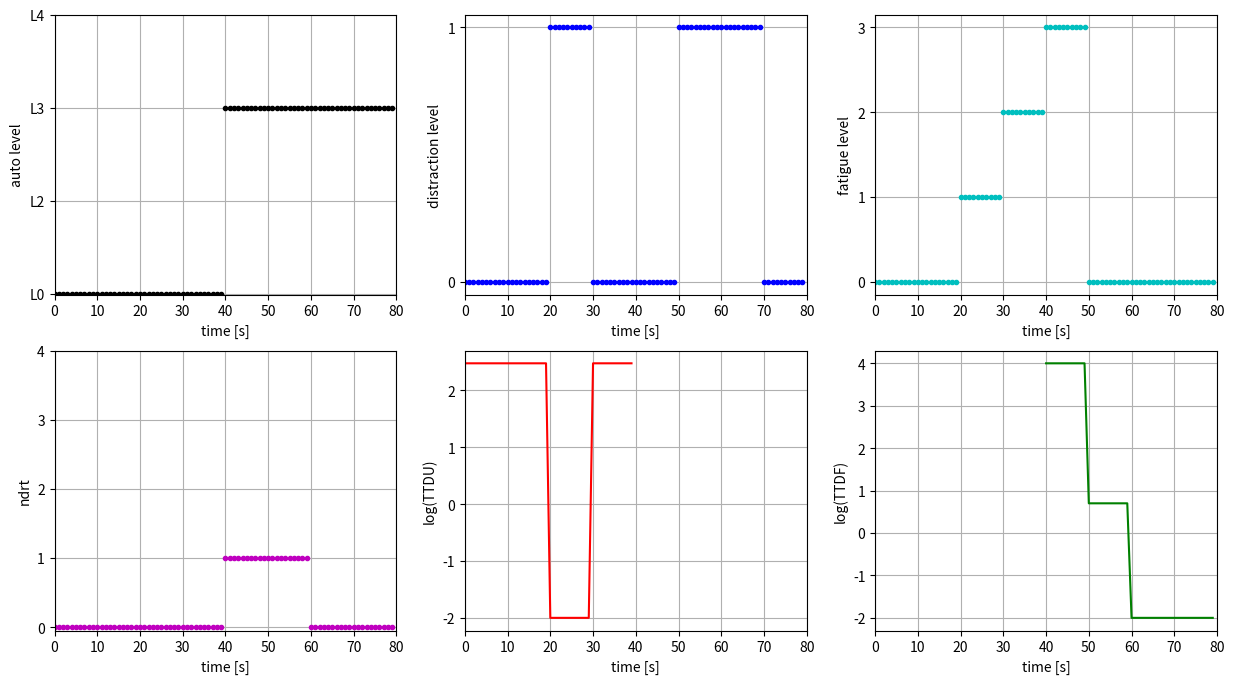
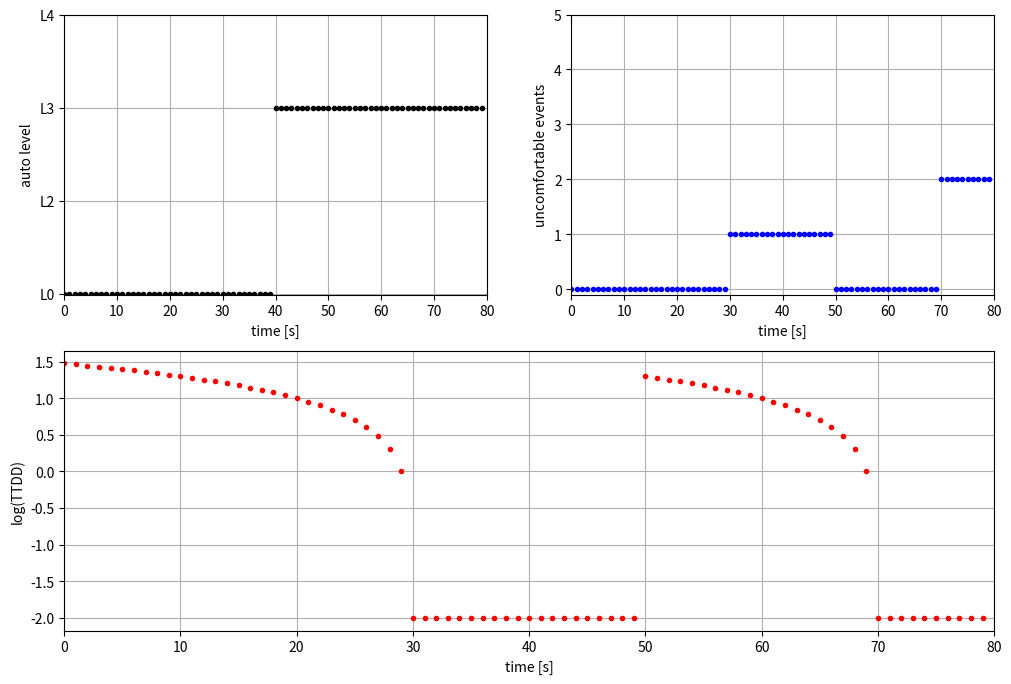

Source code (Python) for these figures, in order:
# Compute TTDF/TTDU/TTDD
import random
import numpy as np
import matplotlib.pyplot as plt


def compute_ttdx(seq_len, auto_level, distraction_level, fatigue_level, ndrt_type, event_state, dt, np_uc):
    
    '''
    Parameters
    ------------
    + seq_len: int
        Length of the sequence
    + auto_level: ndarray
        Level of automation, i.e., L0/L2/L3/L4
    + distraction_level: ndarray
        Level of distraction, i.e., 0,1
    + fatigue_level: ndarray
        Level of fatigue, i.e., 0,1,2,3
    + ndrt_type: ndarray
        Non-driving related task, which impacts the take over time in L3/l4
    + event_state: ndarray
        Uncomfrotable events
    + dt: float
        Time of each step
    + np_uc: predicted time, second
        Predicted horizon of uncomfortable events
    
    Returns
    -------------
    + TTDF: np.array
        Time to driver fitness, only filled with L3 and L4, otherwise np.nan
    + TTDU: np.array
        Time to driver unfitness, only filled with L0 and L2, otherwise np.nan
    + TTDD: np.array
        Time to driver discomfort, determined by uncomfortable events
    '''
    
    UNCOMFORT_EVENT = {
        0: 'No_Event',
        1: 'Traffic_Jam', 
        2: 'Poor_Visibility', 
        3: 'Long_Trips', 
        4: 'Motion_Sickness', 
        5: 'Time_Pressure', 
    }

    MODE = {
        0: 'L0',
        1: 'L2', 
        2: 'L3',
        3: 'L4',
    }

    NDRT = {
        0: "None", 
        1: 'Messaging',
        2: 'Obstruction',
        3: 'Immersion', 
        4: 'Obstruction_Immersion',
    }
    
    DISTRACTION = {
        0: 'Sufficient SA',
        1: 'Long term loss of SA',
    }

    FATIGUE = {
        0: 'Alert',
        1: 'Neither alert nor sleepy',
        2: 'Some signs of sleepiness',
        3: 'Sleepy',
    }

    # TTDF
    TTDF   = np.zeros((seq_len,1))
    # distraction related TTDF
    TTDF_d = np.zeros((seq_len,1))  
    # fatigue related TTDF
    TTDF_f = np.zeros((seq_len,1))  
    
    # TTDU
    M = 9999
    TTDU   = M * np.ones((seq_len,1))  
    # distraction related TTDU
    TTDU_d = M * np.ones((seq_len,1))  
    # fatigue related TTDU
    TTDU_f = M * np.ones((seq_len,1))  

    # TTDD
    TTDD = M * np.ones((seq_len,1))    
 
    for i in range(seq_len):
        print('Step: {}'.format(i))
        print('automation mode: ',MODE[auto_level[i]])

        # <TTDU/TTDF>
        if MODE[auto_level[i]] == "L0" or MODE[auto_level[i]] == "L2":
            TTDF[i] = np.nan
            if DISTRACTION[distraction_level[i]]=='Sufficient SA':
                TTDU_d[i] = 60 * 5 
            elif DISTRACTION[distraction_level[i]]=='Long term loss of SA':
                TTDU_d[i] = 0                

            if FATIGUE[fatigue_level[i]]=='Alert':
                TTDU_f[i] = 180 * 60 
            elif FATIGUE[fatigue_level[i]]=='Neither alert nor sleepy':
                TTDU_f[i] = 120 * 60
            elif FATIGUE[fatigue_level[i]]=='Some signs of sleepiness':
                TTDU_f[i] = 30 * 60
            elif FATIGUE[fatigue_level[i]]=='Sleepy':
                TTDU_f[i] = 0

            TTDU[i] = min(TTDU_d[i],TTDU_f[i])

        elif MODE[auto_level[i]] == "L3" or MODE[auto_level[i]] == "L4":
            TTDU[i] = np.nan
            
            TTDF_f[i] = 0 if fatigue_level[i]<3 else M

            if NDRT[ndrt_type[i]]=="None":
                TTDF_d[i] = 0
            elif NDRT[ndrt_type[i]] =="Messaging":
                TTDF_d[i] = 5
            elif NDRT[ndrt_type[i]] =="Obstruction":
                TTDF_d[i] = 10
            elif NDRT[ndrt_type[i]] =="Immersion":
                TTDF_d[i] = 10    
            elif NDRT[ndrt_type[i]] =="Obstruction_Immersion":
                TTDF_d[i] = 20

            TTDF[i] = max(TTDF_d[i],TTDF_f[i])

        # <TTDD>
        uc_end = min(seq_len,i+np_uc)        
        if len(np.where(event_state[i:uc_end]>=1)[0])==0:
            print('Uncomfortable Event Not Found!')
            TTDD[i] = M
        else:
            TTDD[i] = dt * min(np.where(event_state[i:uc_end]>=1)[0])

        # summary
        print('TTDF',TTDF[i])
        print('TTDU',TTDU[i])
        print('TTDD',TTDD[i])

        

    return TTDF, TTDU, TTDD











if __name__ == '__main__':

    seq_len = 80
    dt = 1
    np_uc = 180

    # automation level
    j1 = 0 * np.ones((40))
    j2 = 2 * np.ones((40))
    auto_level = np.hstack((j1,j2))

    # distraction 
    a1 = 0 * np.ones((10))
    a2 = 0 * np.ones((10))
    a3 = 1 * np.ones((10))
    a4 = 0 * np.ones((10))
    a5 = 0 * np.ones((10))
    a6 = 1 * np.ones((10)) 
    a7 = 1 * np.ones((10)) 
    a8 = 0 * np.ones((10)) 
    temp1 = np.hstack((np.hstack((a1,a2)),a3))
    temp2 = np.hstack((temp1,a4))
    temp3 = np.hstack((temp2,a5))
    temp4 = np.hstack((temp3,a6))
    temp5 = np.hstack((temp4,a7))
    distraction_level = np.hstack((temp5,a8))  

    # fatigue
    a1 = 0 * np.ones((10))
    a2 = 0 * np.ones((10))
    a3 = 1 * np.ones((10))
    a4 = 2 * np.ones((10))
    a5 = 3 * np.ones((10))
    a6 = 0 * np.ones((10)) 
    a7 = 0 * np.ones((10)) 
    a8 = 0 * np.ones((10)) 
    temp1 = np.hstack((np.hstack((a1,a2)),a3))
    temp2 = np.hstack((temp1,a4))
    temp3 = np.hstack((temp2,a5))
    temp4 = np.hstack((temp3,a6))
    temp5 = np.hstack((temp4,a7))
    fatigue_level = np.hstack((temp5,a8))  

    # ndrt 
    a1 = 0 * np.ones((10))
    a2 = 0 * np.ones((10))
    a3 = 0 * np.ones((10))
    a4 = 0 * np.ones((10))
    a5 = 1 * np.ones((10))
    a6 = 1 * np.ones((10)) 
    a7 = 0 * np.ones((10)) 
    a8 = 0 * np.ones((10)) 
    temp1 = np.hstack((np.hstack((a1,a2)),a3))
    temp2 = np.hstack((temp1,a4))
    temp3 = np.hstack((temp2,a5))
    temp4 = np.hstack((temp3,a6))
    temp5 = np.hstack((temp4,a7))
    ndrt_type = np.hstack((temp5,a8))  


    # uncomfortable event  
    b1 = 0 * np.ones((10))
    b2 = 0 * np.ones((10))
    b3 = 0 * np.ones((10))
    b4 = 1 * np.ones((10))
    b5 = 1 * np.ones((10))
    b6 = 0 * np.ones((10)) 
    b7 = 0 * np.ones((10)) 
    b8 = 2 * np.ones((10)) 
    tempb1 = np.hstack((np.hstack((b1,b2)),b3))
    tempb2 = np.hstack((tempb1,b4))
    tempb3 = np.hstack((tempb2,b5))
    tempb4 = np.hstack((tempb3,b6))
    tempb5 = np.hstack((tempb4,b7))
    event_state = np.hstack((tempb5,b8))  

    TTDF, TTDU, TTDD = compute_ttdx(seq_len, auto_level, distraction_level, fatigue_level, ndrt_type, event_state, dt, np_uc)


    # TTDU/TTDF
    plt.figure(figsize=(15,8))
    plt.subplot(231)
    plt.plot(auto_level,'k.')
    plt.ylabel('auto level')
    plt.xlabel('time [s]')
    plt.yticks([0, 1, 2, 3], ['L0','L2','L3','L4'])  
    plt.axis([0, 80, -0.01, 3])
    plt.grid(True)

    plt.subplot(232)
    plt.plot(distraction_level,'b.')
    plt.ylabel('distraction level')
    plt.yticks([0, 1], ['0','1']) 
    plt.xlabel('time [s]')
    plt.xlim(0,80)
    plt.grid(True)

    plt.subplot(233)
    plt.plot(fatigue_level,'c.')
    plt.ylabel('fatigue level')
    plt.yticks([0, 1, 2, 3], ['0','1','2','3']) 
    plt.xlabel('time [s]')
    plt.xlim(0,80)
    plt.grid(True)


    plt.subplot(234)
    plt.plot(ndrt_type,'m.')
    plt.ylabel('ndrt')
    plt.xlabel('time [s]')
    plt.yticks([0, 1, 2, 3, 4], ['0','1','2','3','4']) 
    plt.xlim(0,80)
    plt.grid(True) 

    plt.subplot(235)
    plt.plot(np.log10(TTDU+0.01*np.ones((seq_len,1))),'r')
    plt.ylabel('log(TTDU)')
    plt.xlabel('time [s]')
    plt.xlim(0,80)
    plt.grid(True)
    
    plt.subplot(236)
    plt.plot(np.log10(TTDF+0.01*np.ones((seq_len,1))),'g')
    plt.ylabel('log(TTDF)')
    plt.xlabel('time [s]')
    plt.xlim(0,80)
    plt.grid(True)
    plt.show()   




    # TTDD
    plt.figure(figsize=(12,8))
    plt.subplot(221)
    plt.plot(auto_level,'k.')
    plt.ylabel('auto level')
    plt.xlabel('time [s]')
    plt.yticks([0, 1, 2, 3], ['L0','L2','L3','L4'])  
    plt.axis([0, 80, -0.01, 3])
    plt.grid(True)

    plt.subplot(222)
    plt.plot(event_state,'b.')
    plt.ylabel('uncomfortable events')
    plt.yticks([0, 1, 2, 3, 4, 5], ['0','1','2','3','4','5']) 
    plt.xlabel('time [s]')
    plt.xlim(0,80)
    plt.grid(True)

    plt.subplot(212)
    plt.plot(np.log10(0.01*np.ones((seq_len,1))+TTDD),'r.')
    plt.ylabel('log(TTDD)')
    plt.xlabel('time [s]')
    plt.xlim(0,80)
    plt.grid(True)
    plt.show()




            